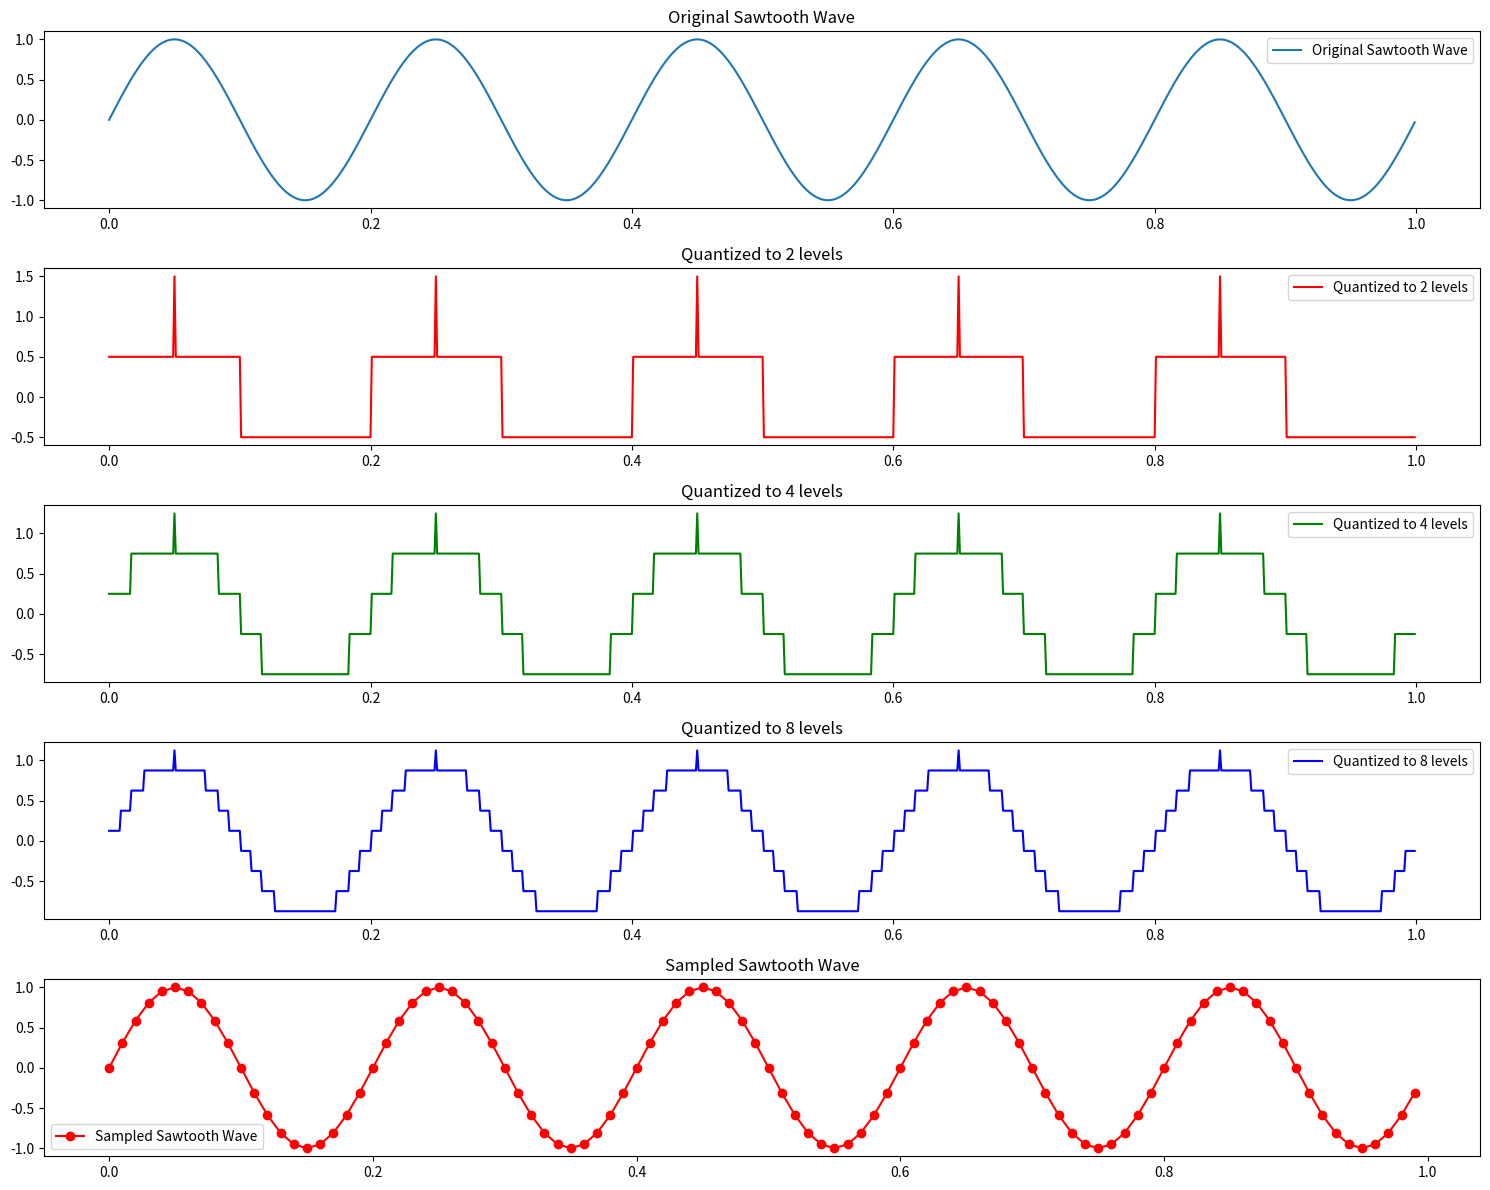

The matplotlib source for this figure:
# -*- coding: utf-8 -*-
"""
Created on Wed Jun 19 21:05:43 2024

[redacted]
"""

# -*- coding: utf-8 -*-
"""
Created on Wed Jun 19 20:53:53 2024

[redacted]
"""

import numpy as np
import matplotlib.pyplot as plt
from scipy.signal import sawtooth

# Parameters
fs = 100        # Sampling rate in Hz
duration = 1.0     # Duration of the signal in seconds
frequency = 5      # Frequency of the sawtooth wave in Hz

# Time vector using np.arange
t = np.arange(0, duration, 0.001)

# Generate sawtooth wave
signal = np.sin(2 * np.pi * frequency * t)

# Sampling
ts = np.arange(0, duration, 1/fs)
samp = np.sin(2 * np.pi * frequency * ts)

# Quantization function using np.digitize
def quantize(signal, levels):
    min_val, max_val = min(signal), max(signal)
    bins = np.linspace(min_val, max_val, levels +1)
    digitized = np.digitize(signal, bins) - 1
    quantized_signal = bins[digitized] + (bins[1] - bins[0]) / 2
    return quantized_signal

# Quantize to 2, 4, and 8 levels
quantized_signal_2 = quantize(signal, 2)
quantized_signal_4 = quantize(signal, 4)
quantized_signal_8 = quantize(signal, 8)

# Plotting
plt.figure(figsize=(15, 12))

plt.subplot(5, 1, 1)
plt.plot(t, signal, label='Original Sawtooth Wave')
plt.title('Original Sawtooth Wave')
plt.legend()

plt.subplot(5, 1, 2)
plt.plot(t, quantized_signal_2, label='Quantized to 2 levels', color='r')
plt.title('Quantized to 2 levels')
plt.legend()

plt.subplot(5, 1, 3)
plt.plot(t, quantized_signal_4, label='Quantized to 4 levels', color='g')
plt.title('Quantized to 4 levels')
plt.legend()

plt.subplot(5, 1, 4)
plt.plot(t, quantized_signal_8, label='Quantized to 8 levels', color='b')
plt.title('Quantized to 8 levels')
plt.legend()

plt.subplot(5, 1, 5)
plt.plot(ts, samp, 'o-', color='r', label='Sampled Sawtooth Wave')
plt.title('Sampled Sawtooth Wave')
plt.legend()

plt.tight_layout()
plt.show()
